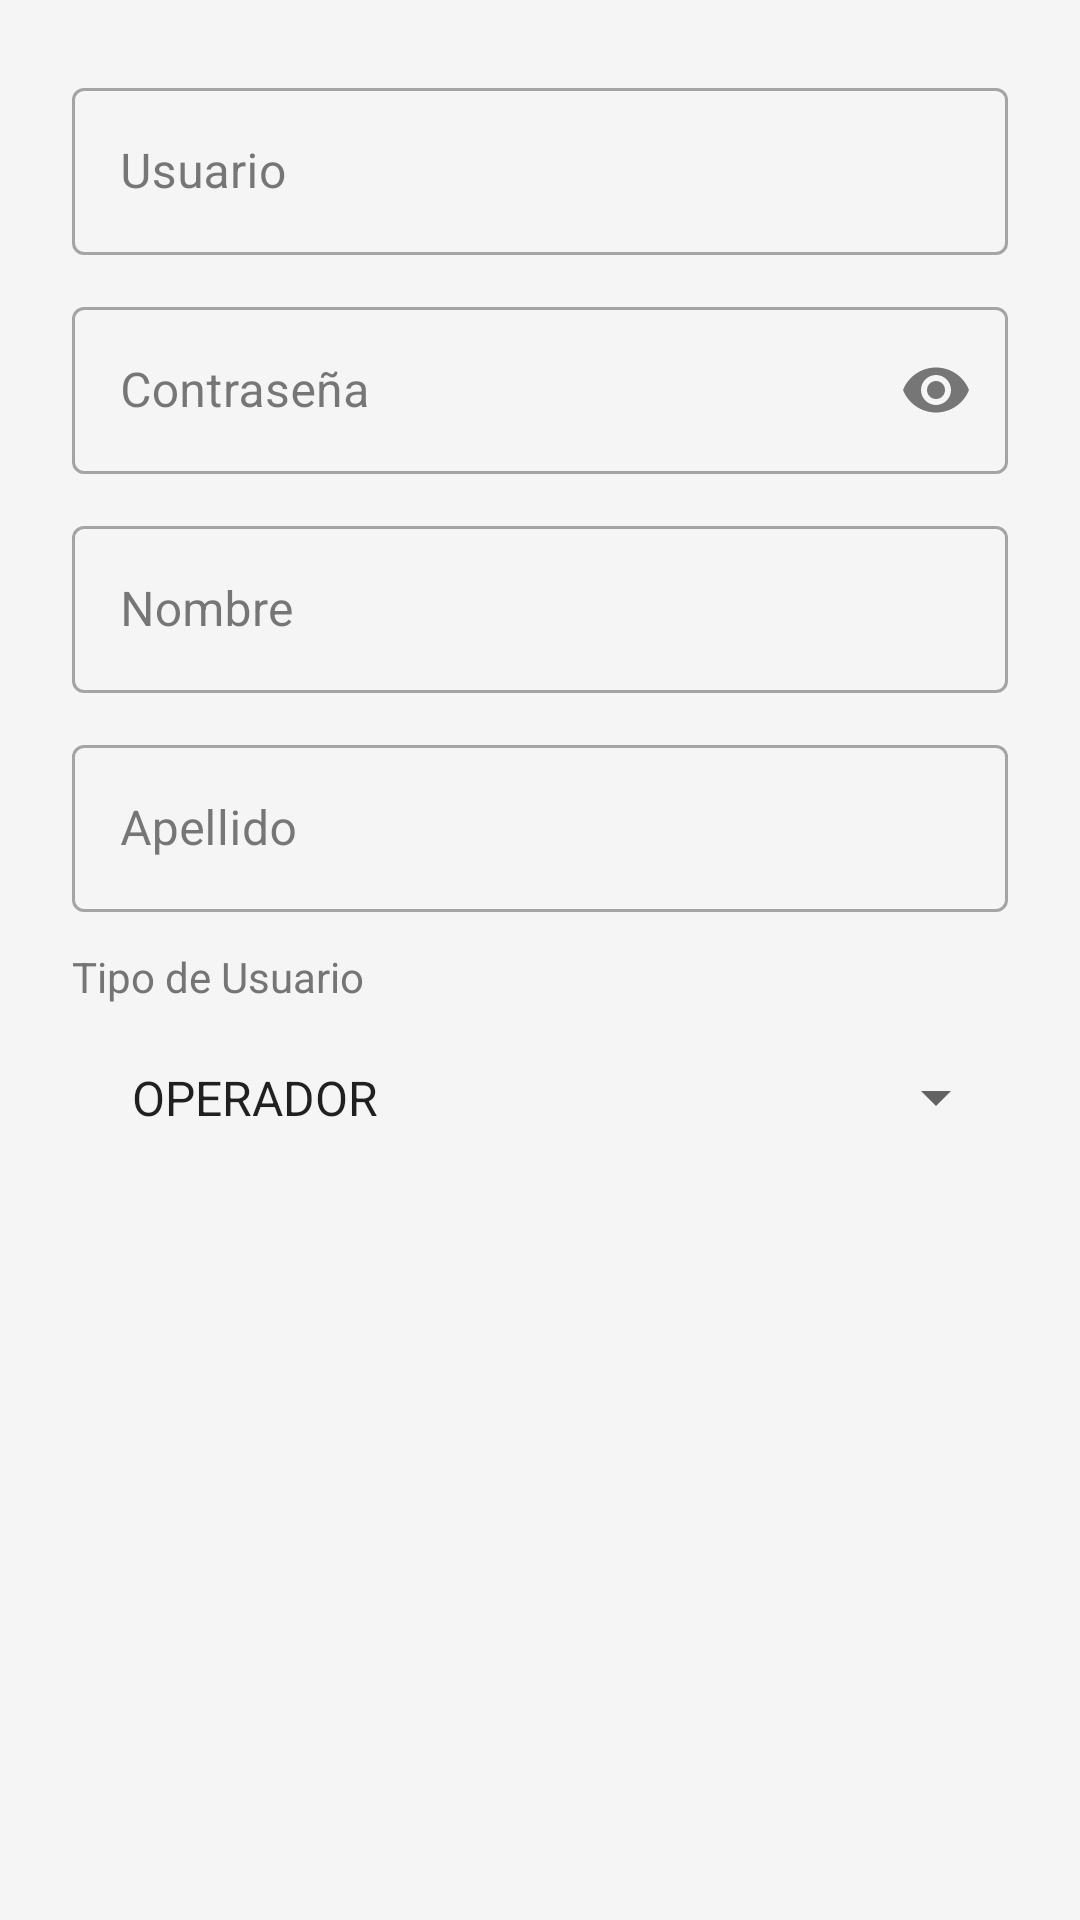

Write the Android layout XML for this screen, with the resource values it uses.
<!-- AndroidManifest.xml: application theme Theme.ParqueoIoT -->
<!-- res/layout/dialog_nuevo_operador.xml -->
<?xml version="1.0" encoding="utf-8"?>
<LinearLayout
    xmlns:android="http://schemas.android.com/apk/res/android"
    xmlns:app="http://schemas.android.com/apk/res-auto"
    android:layout_width="match_parent"
    android:layout_height="wrap_content"
    android:orientation="vertical"
    android:padding="24dp">

    <com.google.android.material.textfield.TextInputLayout
        android:layout_width="match_parent"
        android:layout_height="wrap_content"
        android:hint="Usuario"
        style="@style/Widget.MaterialComponents.TextInputLayout.OutlinedBox"
        android:layout_marginBottom="12dp">

        <com.google.android.material.textfield.TextInputEditText
            android:id="@+id/etUsername"
            android:layout_width="match_parent"
            android:layout_height="wrap_content"
            android:inputType="text"
            android:maxLines="1"/>
    </com.google.android.material.textfield.TextInputLayout>

    <com.google.android.material.textfield.TextInputLayout
        android:layout_width="match_parent"
        android:layout_height="wrap_content"
        android:hint="Contraseña"
        style="@style/Widget.MaterialComponents.TextInputLayout.OutlinedBox"
        app:endIconMode="password_toggle"
        android:layout_marginBottom="12dp">

        <com.google.android.material.textfield.TextInputEditText
            android:id="@+id/etPassword"
            android:layout_width="match_parent"
            android:layout_height="wrap_content"
            android:inputType="textPassword"
            android:maxLines="1"/>
    </com.google.android.material.textfield.TextInputLayout>

    <com.google.android.material.textfield.TextInputLayout
        android:layout_width="match_parent"
        android:layout_height="wrap_content"
        android:hint="Nombre"
        style="@style/Widget.MaterialComponents.TextInputLayout.OutlinedBox"
        android:layout_marginBottom="12dp">

        <com.google.android.material.textfield.TextInputEditText
            android:id="@+id/etNombre"
            android:layout_width="match_parent"
            android:layout_height="wrap_content"
            android:inputType="textCapWords"
            android:maxLines="1"/>
    </com.google.android.material.textfield.TextInputLayout>

    <com.google.android.material.textfield.TextInputLayout
        android:layout_width="match_parent"
        android:layout_height="wrap_content"
        android:hint="Apellido"
        style="@style/Widget.MaterialComponents.TextInputLayout.OutlinedBox"
        android:layout_marginBottom="12dp">

        <com.google.android.material.textfield.TextInputEditText
            android:id="@+id/etApellido"
            android:layout_width="match_parent"
            android:layout_height="wrap_content"
            android:inputType="textCapWords"
            android:maxLines="1"/>
    </com.google.android.material.textfield.TextInputLayout>

    <TextView
        android:layout_width="wrap_content"
        android:layout_height="wrap_content"
        android:text="Tipo de Usuario"
        android:textSize="14sp"
        android:textColor="#757575"
        android:layout_marginBottom="8dp"/>

    <Spinner
        android:id="@+id/spinnerTipo"
        android:layout_width="match_parent"
        android:layout_height="wrap_content"
        android:entries="@array/tipos_usuario"
        android:padding="12dp"/>
</LinearLayout>
<!-- resources referenced by this layout -->
<resources>
  <string-array name="tipos_usuario">
          <item>OPERADOR</item>
          <item>ADMINISTRADOR</item>
          <item>CAJA</item>
      </string-array>
  <style name="Theme.ParqueoIoT" parent="Theme.MaterialComponents.Light.NoActionBar">
          <item name="colorPrimary">@color/brand_primary</item>
          <item name="colorPrimaryVariant">@color/brand_primary_dark</item>
          <item name="colorOnPrimary">@color/on_primary</item>
  
          <item name="colorSecondary">@color/brand_primary_light</item>
          <item name="colorSecondaryVariant">@color/brand_primary</item>
          <item name="colorOnSecondary">@color/on_primary</item>
  
          <item name="android:colorBackground">@color/surface_background</item>
          <item name="colorSurface">@color/surface_card</item>
          <item name="colorOnSurface">@color/text_primary</item>
          <item name="colorError">@color/status_danger</item>
  
          <item name="android:statusBarColor">@color/brand_primary_dark</item>
      </style>
  <color name="brand_primary">#0D47A1</color>
  <color name="brand_primary_dark">#09315F</color>
  <color name="on_primary">#FFFFFF</color>
  <color name="brand_primary_light">#1976D2</color>
  <color name="surface_background">#F5F5F5</color>
  <color name="surface_card">#FFFFFF</color>
  <color name="text_primary">#212121</color>
  <color name="status_danger">#C62828</color>
</resources>
